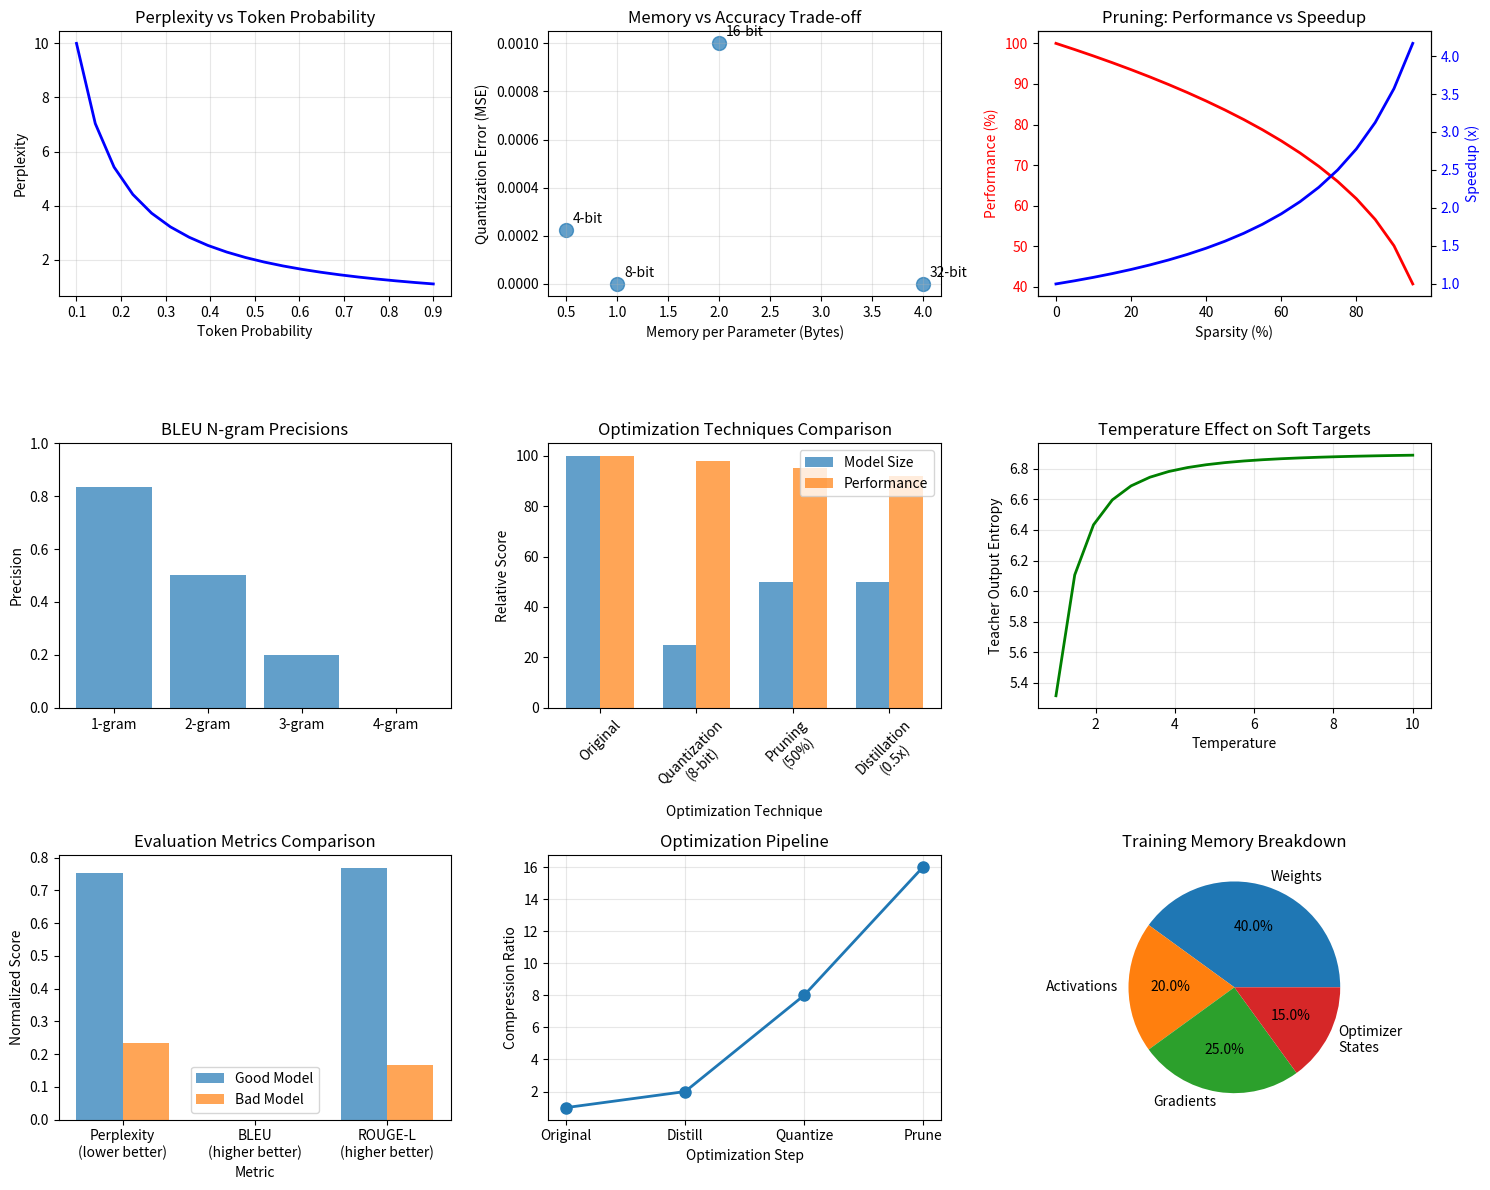

Write Python code to recreate this figure.
import numpy as np
import matplotlib.pyplot as plt
from typing import List, Dict, Tuple
from collections import Counter

np.random.seed(42)

class EvaluationMetrics:
    """Language model evaluation metrics."""
    
    @staticmethod
    def perplexity(probabilities: np.ndarray) -> float:
        """Calculate perplexity from token probabilities."""
        log_probs = np.log(probabilities + 1e-10)
        avg_log_prob = np.mean(log_probs)
        return np.exp(-avg_log_prob)
    
    @staticmethod
    def bleu_score(reference: List[str], candidate: List[str], n: int = 4) -> float:
        """Calculate BLEU score."""
        def get_ngrams(tokens: List[str], n: int) -> Counter:
            return Counter([tuple(tokens[i:i+n]) for i in range(len(tokens)-n+1)])
        
        # Calculate precision for each n-gram order
        precisions = []
        
        for i in range(1, n+1):
            ref_ngrams = get_ngrams(reference, i)
            cand_ngrams = get_ngrams(candidate, i)
            
            if len(cand_ngrams) == 0:
                precisions.append(0)
                continue
            
            matches = sum(min(ref_ngrams[ngram], cand_ngrams[ngram]) 
                         for ngram in cand_ngrams)
            precision = matches / len(cand_ngrams)
            precisions.append(precision)
        
        # Brevity penalty
        bp = min(1, np.exp(1 - len(reference) / len(candidate))) if len(candidate) > 0 else 0
        
        # Geometric mean of precisions
        if all(p > 0 for p in precisions):
            bleu = bp * np.exp(np.mean(np.log(precisions)))
        else:
            bleu = 0
        
        return bleu
    
    @staticmethod
    def rouge_l(reference: List[str], candidate: List[str]) -> Dict[str, float]:
        """Calculate ROUGE-L score."""
        def lcs_length(x: List[str], y: List[str]) -> int:
            """Longest common subsequence length."""
            m, n = len(x), len(y)
            dp = [[0] * (n + 1) for _ in range(m + 1)]
            
            for i in range(1, m + 1):
                for j in range(1, n + 1):
                    if x[i-1] == y[j-1]:
                        dp[i][j] = dp[i-1][j-1] + 1
                    else:
                        dp[i][j] = max(dp[i-1][j], dp[i][j-1])
            
            return dp[m][n]
        
        lcs_len = lcs_length(reference, candidate)
        
        if len(reference) == 0 or len(candidate) == 0:
            return {'precision': 0, 'recall': 0, 'f1': 0}
        
        precision = lcs_len / len(candidate)
        recall = lcs_len / len(reference)
        
        if precision + recall == 0:
            f1 = 0
        else:
            f1 = 2 * precision * recall / (precision + recall)
        
        return {'precision': precision, 'recall': recall, 'f1': f1}

class ModelOptimization:
    """Model optimization techniques."""
    
    @staticmethod
    def quantize_weights(weights: np.ndarray, bits: int = 8) -> Tuple[np.ndarray, float, float]:
        """Quantize weights to specified bit precision."""
        # Calculate scale and zero point
        w_min, w_max = weights.min(), weights.max()
        
        if bits == 8:
            qmin, qmax = 0, 255
        elif bits == 4:
            qmin, qmax = 0, 15
        else:
            raise ValueError(f"Unsupported bit width: {bits}")
        
        scale = (w_max - w_min) / (qmax - qmin)
        zero_point = qmin - w_min / scale
        zero_point = np.clip(np.round(zero_point), qmin, qmax)
        
        # Quantize
        quantized = np.clip(np.round(weights / scale + zero_point), qmin, qmax)
        
        # Dequantize for comparison
        dequantized = scale * (quantized - zero_point)
        
        return dequantized, scale, zero_point
    
    @staticmethod
    def magnitude_pruning(weights: np.ndarray, sparsity: float) -> np.ndarray:
        """Prune weights by magnitude."""
        flat_weights = weights.flatten()
        threshold = np.percentile(np.abs(flat_weights), sparsity * 100)
        
        pruned_weights = weights.copy()
        pruned_weights[np.abs(weights) < threshold] = 0
        
        return pruned_weights
    
    @staticmethod
    def knowledge_distillation_loss(student_logits: np.ndarray, teacher_logits: np.ndarray, 
                                  temperature: float = 3.0, alpha: float = 0.7) -> float:
        """Calculate knowledge distillation loss."""
        # Soft targets from teacher
        teacher_probs = ModelOptimization._softmax(teacher_logits / temperature)
        student_log_probs = ModelOptimization._log_softmax(student_logits / temperature)
        
        # KL divergence loss
        kl_loss = -np.sum(teacher_probs * student_log_probs, axis=-1)
        
        return np.mean(kl_loss) * (temperature ** 2) * alpha
    
    @staticmethod
    def _softmax(x: np.ndarray) -> np.ndarray:
        exp_x = np.exp(x - np.max(x, axis=-1, keepdims=True))
        return exp_x / np.sum(exp_x, axis=-1, keepdims=True)
    
    @staticmethod
    def _log_softmax(x: np.ndarray) -> np.ndarray:
        return x - np.log(np.sum(np.exp(x - np.max(x, axis=-1, keepdims=True)), axis=-1, keepdims=True))

def demonstrate_evaluation_optimization():
    """Demonstrate evaluation metrics and optimization techniques."""
    
    print("Language Model Evaluation and Optimization:")
    
    # Evaluation metrics demonstration
    evaluator = EvaluationMetrics()
    
    # Perplexity example
    good_probs = np.array([0.8, 0.7, 0.9, 0.6, 0.8])
    bad_probs = np.array([0.3, 0.2, 0.4, 0.1, 0.3])
    
    good_ppl = evaluator.perplexity(good_probs)
    bad_ppl = evaluator.perplexity(bad_probs)
    
    print(f"\nPerplexity Comparison:")
    print(f"  Good model: {good_ppl:.2f}")
    print(f"  Bad model: {bad_ppl:.2f}")
    
    # BLEU score example
    reference = "the cat sat on the mat".split()
    good_candidate = "the cat is sitting on the mat".split()
    bad_candidate = "a dog ran in the park".split()
    
    good_bleu = evaluator.bleu_score(reference, good_candidate)
    bad_bleu = evaluator.bleu_score(reference, bad_candidate)
    
    print(f"\nBLEU Score Comparison:")
    print(f"  Reference: {' '.join(reference)}")
    print(f"  Good candidate: {' '.join(good_candidate)} (BLEU: {good_bleu:.3f})")
    print(f"  Bad candidate: {' '.join(bad_candidate)} (BLEU: {bad_bleu:.3f})")
    
    # ROUGE-L example
    rouge_good = evaluator.rouge_l(reference, good_candidate)
    rouge_bad = evaluator.rouge_l(reference, bad_candidate)
    
    print(f"\nROUGE-L Comparison:")
    print(f"  Good candidate F1: {rouge_good['f1']:.3f}")
    print(f"  Bad candidate F1: {rouge_bad['f1']:.3f}")
    
    # Optimization techniques
    optimizer = ModelOptimization()
    
    # Generate sample weights
    weights = np.random.randn(100, 100) * 0.1
    
    # Quantization
    quant_8bit, scale_8, zp_8 = optimizer.quantize_weights(weights, bits=8)
    quant_4bit, scale_4, zp_4 = optimizer.quantize_weights(weights, bits=4)
    
    quant_error_8 = np.mean((weights - quant_8bit) ** 2)
    quant_error_4 = np.mean((weights - quant_4bit) ** 2)
    
    print(f"\nQuantization Results:")
    print(f"  8-bit MSE: {quant_error_8:.6f}")
    print(f"  4-bit MSE: {quant_error_4:.6f}")
    print(f"  Memory reduction: 4x (FP32→INT8), 8x (FP32→INT4)")
    
    # Pruning
    sparsities = [0.5, 0.7, 0.9]
    
    print(f"\nPruning Results:")
    for sparsity in sparsities:
        pruned = optimizer.magnitude_pruning(weights, sparsity)
        actual_sparsity = np.mean(pruned == 0)
        print(f"  Target {sparsity*100}% sparse → Actual {actual_sparsity*100:.1f}% sparse")
    
    # Knowledge distillation
    teacher_logits = np.random.randn(10, 1000) * 2
    student_logits = np.random.randn(10, 1000) * 1.5
    
    kd_loss = optimizer.knowledge_distillation_loss(student_logits, teacher_logits)
    print(f"\nKnowledge Distillation Loss: {kd_loss:.4f}")
    
    # Visualizations
    plt.figure(figsize=(15, 12))
    
    # Perplexity vs probability
    plt.subplot(3, 3, 1)
    probs = np.linspace(0.1, 0.9, 20)
    perplexities = [evaluator.perplexity(np.array([p])) for p in probs]
    
    plt.plot(probs, perplexities, 'b-', linewidth=2)
    plt.xlabel('Token Probability')
    plt.ylabel('Perplexity')
    plt.title('Perplexity vs Token Probability')
    plt.grid(True, alpha=0.3)
    
    # Quantization error analysis
    plt.subplot(3, 3, 2)
    
    bit_widths = [32, 16, 8, 4]
    memory_usage = [4, 2, 1, 0.5]  # Bytes per parameter
    
    # Simulate quantization errors
    errors = [0, 0.001, quant_error_8, quant_error_4]
    
    plt.scatter(memory_usage, errors, s=100, alpha=0.7)
    
    for i, bits in enumerate(bit_widths):
        plt.annotate(f'{bits}-bit', (memory_usage[i], errors[i]), 
                    xytext=(5, 5), textcoords='offset points')
    
    plt.xlabel('Memory per Parameter (Bytes)')
    plt.ylabel('Quantization Error (MSE)')
    plt.title('Memory vs Accuracy Trade-off')
    plt.grid(True, alpha=0.3)
    
    # Pruning sparsity analysis
    plt.subplot(3, 3, 3)
    
    sparsity_levels = np.linspace(0, 0.95, 20)
    
    # Simulate performance degradation
    performance = 100 * (1 - sparsity_levels) ** 0.3
    speedup = 1 / (1 - sparsity_levels * 0.8)
    
    ax1 = plt.gca()
    ax1.plot(sparsity_levels * 100, performance, 'r-', label='Performance', linewidth=2)
    ax1.set_xlabel('Sparsity (%)')
    ax1.set_ylabel('Performance (%)', color='r')
    ax1.tick_params(axis='y', labelcolor='r')
    
    ax2 = ax1.twinx()
    ax2.plot(sparsity_levels * 100, speedup, 'b-', label='Speedup', linewidth=2)
    ax2.set_ylabel('Speedup (x)', color='b')
    ax2.tick_params(axis='y', labelcolor='b')
    
    plt.title('Pruning: Performance vs Speedup')
    
    # BLEU score components
    plt.subplot(3, 3, 4)
    
    n_grams = ['1-gram', '2-gram', '3-gram', '4-gram']
    
    # Calculate n-gram precisions for good candidate
    precisions = []
    for n in range(1, 5):
        ref_ngrams = Counter([tuple(reference[i:i+n]) for i in range(len(reference)-n+1)])
        cand_ngrams = Counter([tuple(good_candidate[i:i+n]) for i in range(len(good_candidate)-n+1)])
        
        if len(cand_ngrams) > 0:
            matches = sum(min(ref_ngrams[ngram], cand_ngrams[ngram]) for ngram in cand_ngrams)
            precision = matches / len(cand_ngrams)
        else:
            precision = 0
        precisions.append(precision)
    
    plt.bar(n_grams, precisions, alpha=0.7)
    plt.ylabel('Precision')
    plt.title('BLEU N-gram Precisions')
    plt.ylim(0, 1)
    
    # Model compression comparison
    plt.subplot(3, 3, 5)
    
    techniques = ['Original', 'Quantization\n(8-bit)', 'Pruning\n(50%)', 'Distillation\n(0.5x)']
    model_sizes = [100, 25, 50, 50]  # Relative sizes
    performances = [100, 98, 95, 92]  # Performance retention
    
    x = np.arange(len(techniques))
    width = 0.35
    
    plt.bar(x - width/2, model_sizes, width, label='Model Size', alpha=0.7)
    plt.bar(x + width/2, performances, width, label='Performance', alpha=0.7)
    
    plt.xlabel('Optimization Technique')
    plt.ylabel('Relative Score')
    plt.title('Optimization Techniques Comparison')
    plt.xticks(x, techniques, rotation=45)
    plt.legend()
    
    # Knowledge distillation temperature effect
    plt.subplot(3, 3, 6)
    
    temperatures = np.linspace(1, 10, 20)
    
    # Simulate how temperature affects distillation
    teacher_entropy = []
    for temp in temperatures:
        soft_probs = optimizer._softmax(teacher_logits[0] / temp)
        entropy = -np.sum(soft_probs * np.log(soft_probs + 1e-10))
        teacher_entropy.append(entropy)
    
    plt.plot(temperatures, teacher_entropy, 'g-', linewidth=2)
    plt.xlabel('Temperature')
    plt.ylabel('Teacher Output Entropy')
    plt.title('Temperature Effect on Soft Targets')
    plt.grid(True, alpha=0.3)
    
    # Evaluation metrics comparison
    plt.subplot(3, 3, 7)
    
    metrics = ['Perplexity\n(lower better)', 'BLEU\n(higher better)', 'ROUGE-L\n(higher better)']
    good_scores = [good_ppl, good_bleu, rouge_good['f1']]
    bad_scores = [bad_ppl, bad_bleu, rouge_bad['f1']]
    
    # Normalize for visualization
    good_norm = [1/good_ppl, good_bleu, rouge_good['f1']]
    bad_norm = [1/bad_ppl, bad_bleu, rouge_bad['f1']]
    
    x = np.arange(len(metrics))
    width = 0.35
    
    plt.bar(x - width/2, good_norm, width, label='Good Model', alpha=0.7)
    plt.bar(x + width/2, bad_norm, width, label='Bad Model', alpha=0.7)
    
    plt.xlabel('Metric')
    plt.ylabel('Normalized Score')
    plt.title('Evaluation Metrics Comparison')
    plt.xticks(x, metrics)
    plt.legend()
    
    # Optimization pipeline
    plt.subplot(3, 3, 8)
    
    pipeline_steps = ['Original', 'Distill', 'Quantize', 'Prune']
    cumulative_compression = [1, 2, 8, 16]  # Cumulative compression ratio
    
    plt.plot(pipeline_steps, cumulative_compression, 'o-', linewidth=2, markersize=8)
    plt.xlabel('Optimization Step')
    plt.ylabel('Compression Ratio')
    plt.title('Optimization Pipeline')
    plt.grid(True, alpha=0.3)
    
    # Memory usage breakdown
    plt.subplot(3, 3, 9)
    
    components = ['Weights', 'Activations', 'Gradients', 'Optimizer\nStates']
    memory_breakdown = [40, 20, 25, 15]  # Percentage breakdown
    
    plt.pie(memory_breakdown, labels=components, autopct='%1.1f%%')
    plt.title('Training Memory Breakdown')
    
    plt.tight_layout()
    plt.show()
    
    print("\nOptimization Insights:")
    
    print("\nQuantization:")
    print("  + 2-8x memory reduction")
    print("  + Faster inference on specialized hardware")
    print("  - Some accuracy loss")
    
    print("\nPruning:")
    print("  + Reduces model size and computation")
    print("  + Can maintain performance with proper fine-tuning")
    print("  - Requires sparse computation support")
    
    print("\nKnowledge Distillation:")
    print("  + Creates smaller models with retained performance")
    print("  + Transfers knowledge from large to small models")
    print("  - Requires teacher model and additional training")

demonstrate_evaluation_optimization()